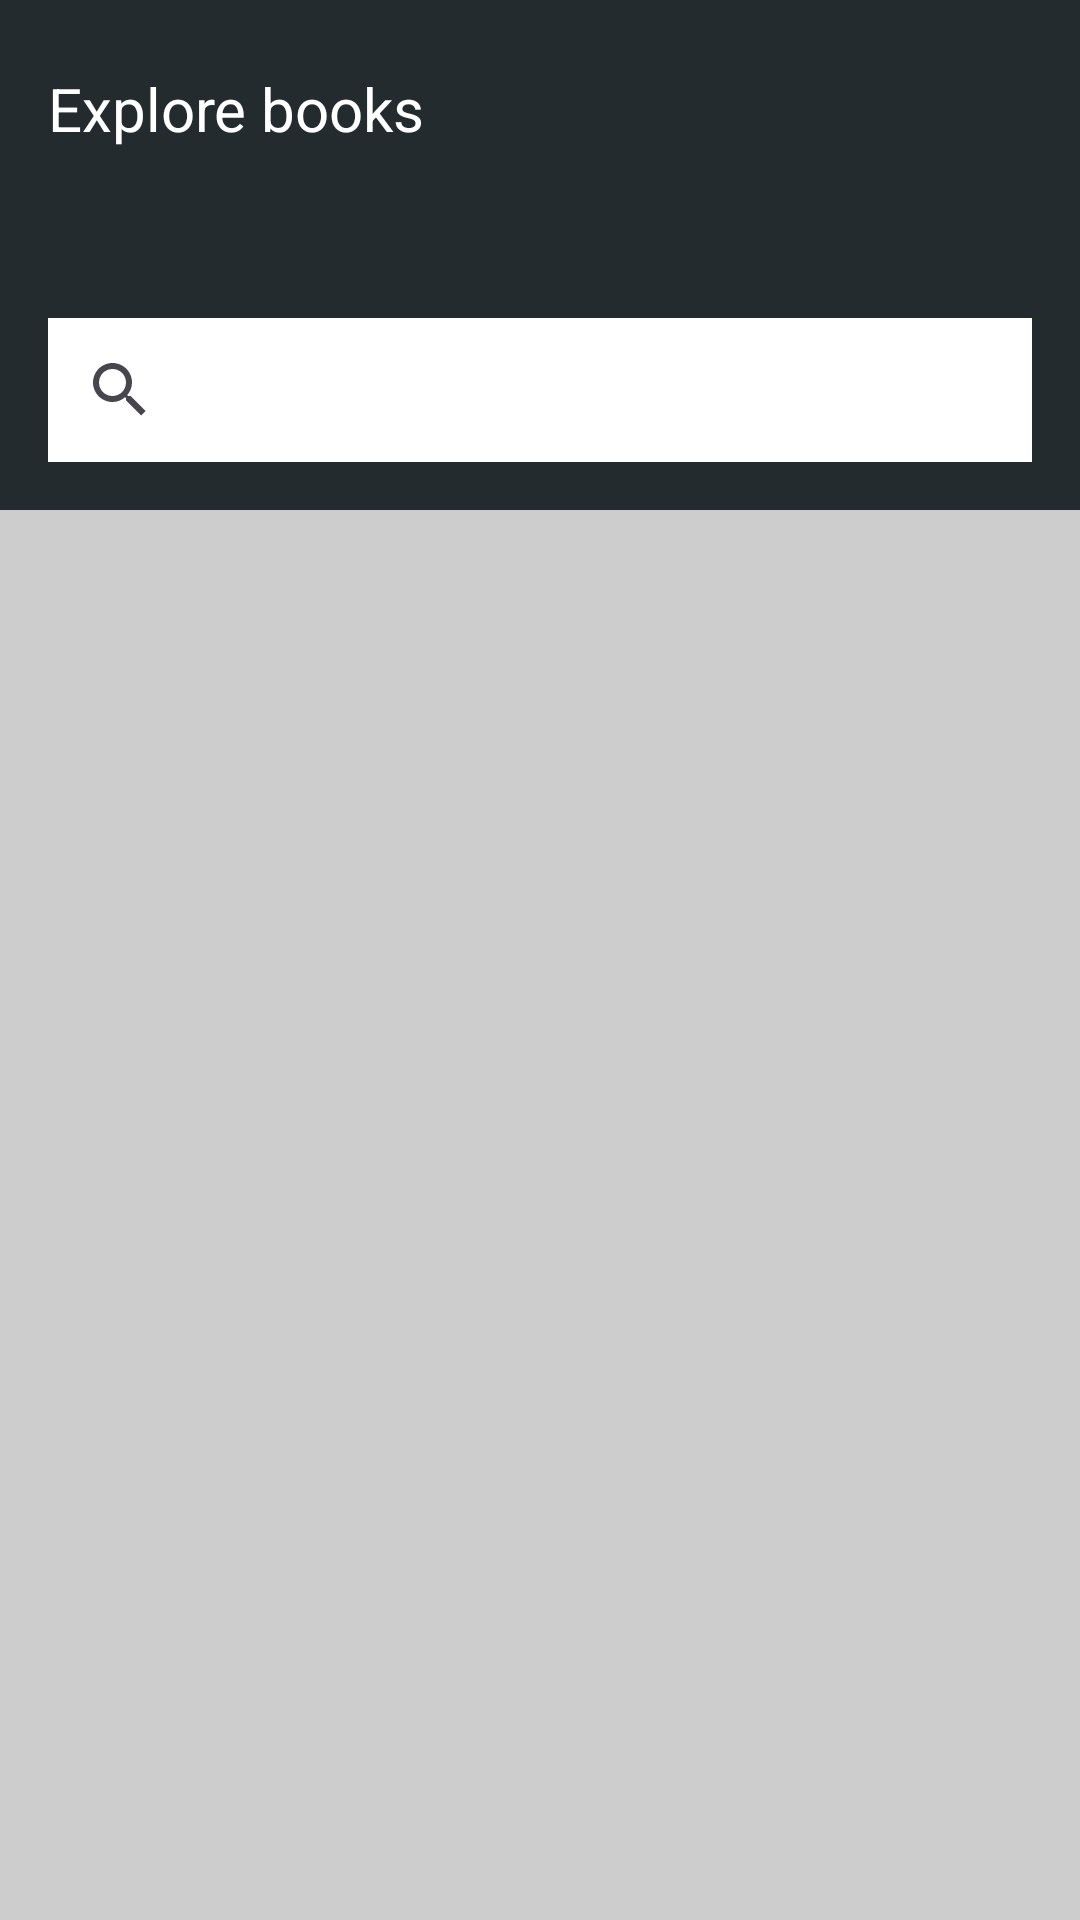

Android layout source for this screen:
<!-- AndroidManifest.xml: application theme Theme.Top_best_book_finish -->
<!-- res/layout/screen_explore.xml -->
<?xml version="1.0" encoding="utf-8"?>
<androidx.constraintlayout.widget.ConstraintLayout xmlns:android="http://schemas.android.com/apk/res/android"
    xmlns:app="http://schemas.android.com/apk/res-auto"
    android:layout_width="match_parent"
    android:layout_height="match_parent"
    android:background="@color/background">

    <ProgressBar
        android:id="@+id/progressBar"
        android:layout_width="wrap_content"
        android:layout_height="wrap_content"
        android:visibility="gone"
        app:layout_constraintBottom_toBottomOf="parent"
        app:layout_constraintLeft_toLeftOf="parent"
        app:layout_constraintRight_toRightOf="parent"
        app:layout_constraintTop_toTopOf="parent" />

    <androidx.constraintlayout.widget.ConstraintLayout
        android:id="@+id/appBar"
        android:layout_width="match_parent"
        android:layout_height="170dp"
        android:background="@color/gray"
        android:padding="16dp"
        app:layout_constraintBottom_toTopOf="@id/recycler"
        app:layout_constraintLeft_toLeftOf="parent"
        app:layout_constraintRight_toRightOf="parent"
        app:layout_constraintTop_toTopOf="parent">

        <androidx.appcompat.widget.AppCompatTextView
            android:layout_width="0dp"
            android:layout_height="wrap_content"
            android:text="Explore books"
            android:textColor="@color/white"
            android:textSize="20sp"
            app:layout_constraintBottom_toBottomOf="@id/btnNotification"
            app:layout_constraintHorizontal_weight="1"
            app:layout_constraintLeft_toLeftOf="parent"
            app:layout_constraintRight_toLeftOf="@id/btnNotification"
            app:layout_constraintTop_toTopOf="@id/btnNotification" />

        <androidx.appcompat.widget.AppCompatImageView
            android:id="@+id/btnNotification"
            android:layout_width="40dp"
            android:layout_height="40dp"
            android:background="?android:selectableItemBackground"
            android:padding="8dp"
            android:src="@drawable/notification"
            android:tint="@color/white"
            app:layout_constraintRight_toRightOf="parent"
            app:layout_constraintTop_toTopOf="parent" />

        <androidx.appcompat.widget.SearchView
            android:layout_width="match_parent"
            android:layout_height="wrap_content"
            android:background="@color/white"
            android:hint="Search book"
            app:layout_constraintBottom_toBottomOf="parent"
            app:layout_constraintLeft_toLeftOf="parent"
            app:layout_constraintRight_toRightOf="parent" />

    </androidx.constraintlayout.widget.ConstraintLayout>

    <androidx.recyclerview.widget.RecyclerView
        android:id="@+id/recycler"
        android:layout_width="match_parent"
        android:layout_height="0dp"
        android:padding="8dp"
        app:layout_constraintBottom_toBottomOf="parent"
        app:layout_constraintLeft_toLeftOf="parent"
        app:layout_constraintRight_toRightOf="parent"
        app:layout_constraintTop_toBottomOf="@id/appBar"
        app:layout_constraintVertical_weight="1" />

</androidx.constraintlayout.widget.ConstraintLayout>
<!-- resources referenced by this layout -->
<resources>
  <color name="background">#CDCDCD</color>
  <color name="gray">#242B2E</color>
  <color name="white">#FFFFFFFF</color>
  <style name="Theme.Top_best_book_finish" parent="Base.Theme.Top_best_book_finish" />
  <style name="Base.Theme.Top_best_book_finish" parent="Theme.Material3.DayNight.NoActionBar">
          
          
      </style>
</resources>
